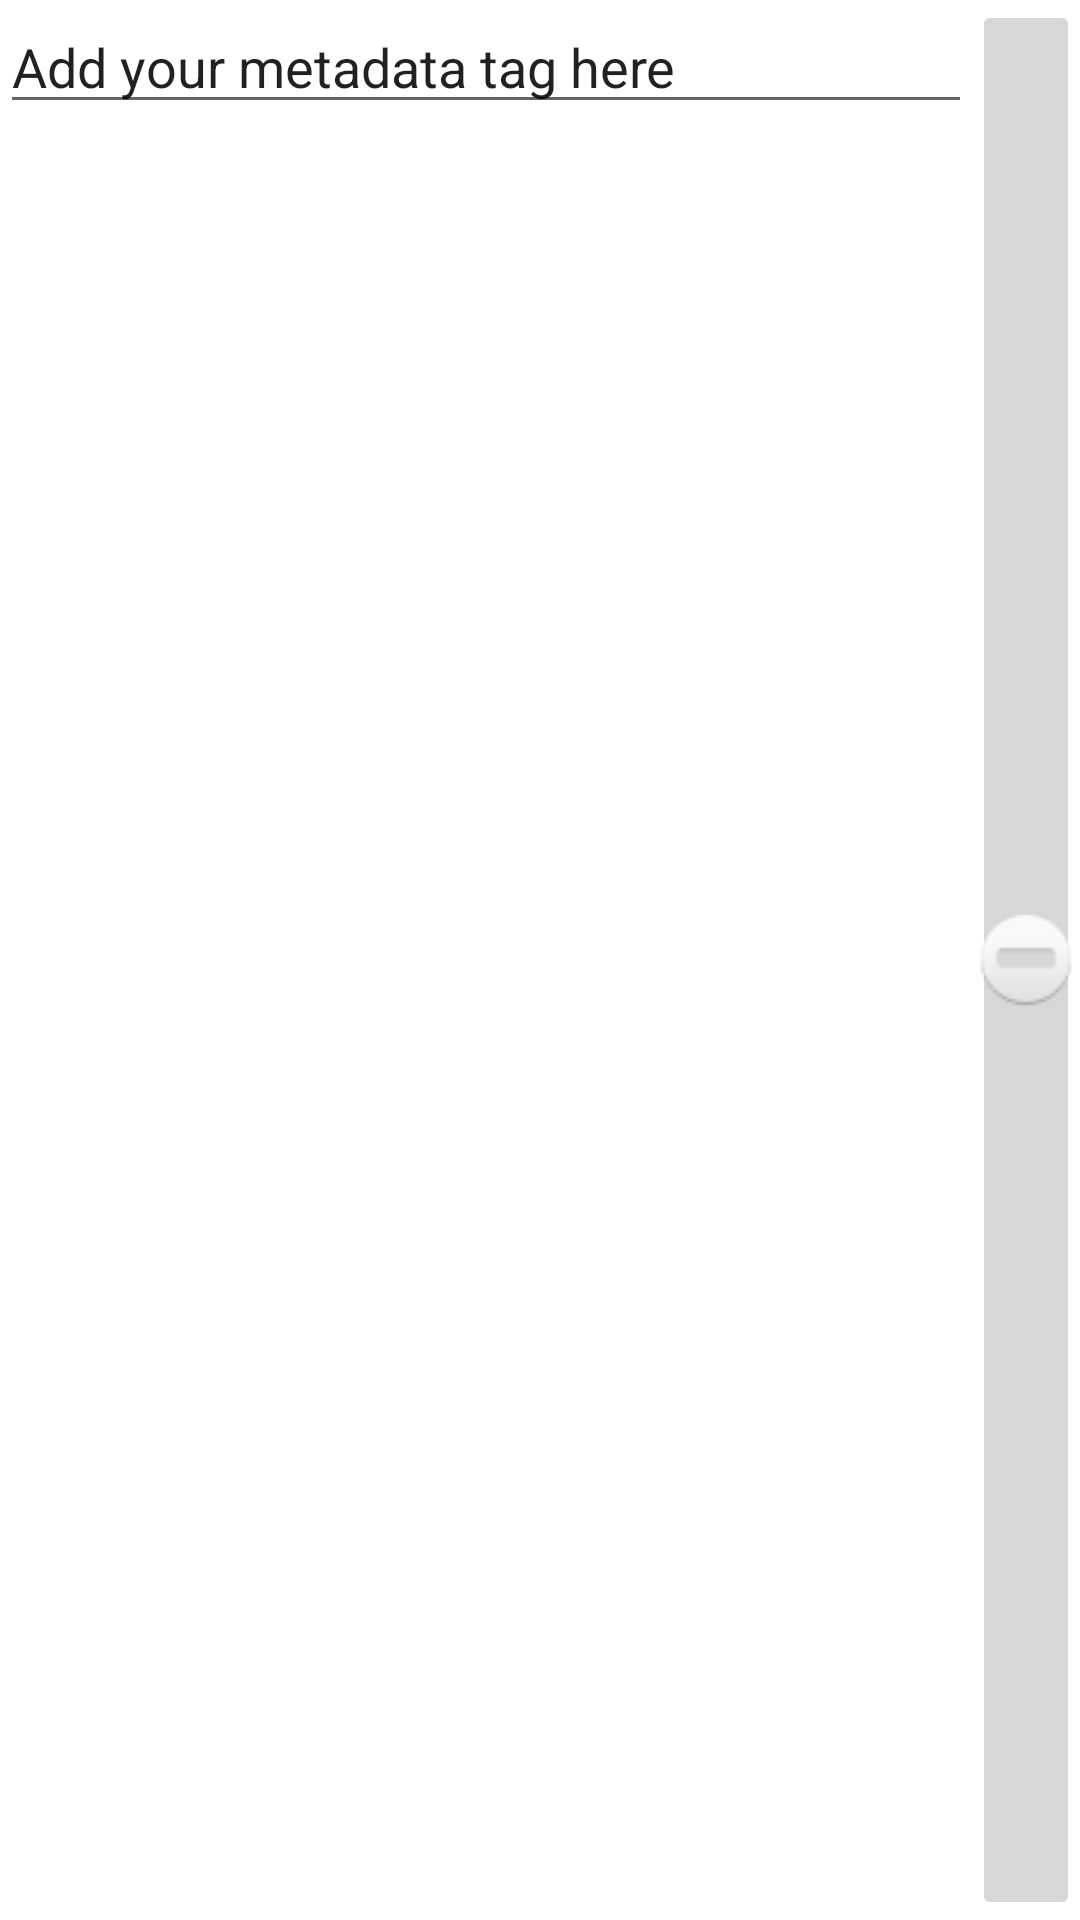

Here is an Android app screen rendered from its layout file. Give the layout XML and the strings, colors and styles it references.
<!-- AndroidManifest.xml: fallback theme Theme.MaterialComponents.DayNight.NoActionBar -->
<!-- res/layout/article_metadata_layout.xml -->
<?xml version="1.0" encoding="utf-8"?>
<LinearLayout xmlns:android="http://schemas.android.com/apk/res/android"
              android:orientation="horizontal"
              android:layout_width="match_parent"
              android:layout_height="wrap_content">

    <EditText
            android:layout_width="0dp"
            android:layout_height="wrap_content"
            android:text="Add your metadata tag here"
            android:id="@+id/metadata_tag" android:layout_gravity="center_horizontal|top" android:layout_weight="9"/>
    <ImageButton
            android:layout_width="0dp"
            android:layout_height="match_parent"
            android:id="@+id/metadata_remove" android:layout_gravity="center|bottom|top"
            android:baselineAlignBottom="true" android:layout_weight="1" android:adjustViewBounds="true"
            android:clickable="true" android:src="@drawable/delete"/>
</LinearLayout>
<!-- resources referenced by this layout -->
<resources>
  <!-- drawable delete: png bitmap (drawable-ldpi, 1682 bytes) -->
</resources>
